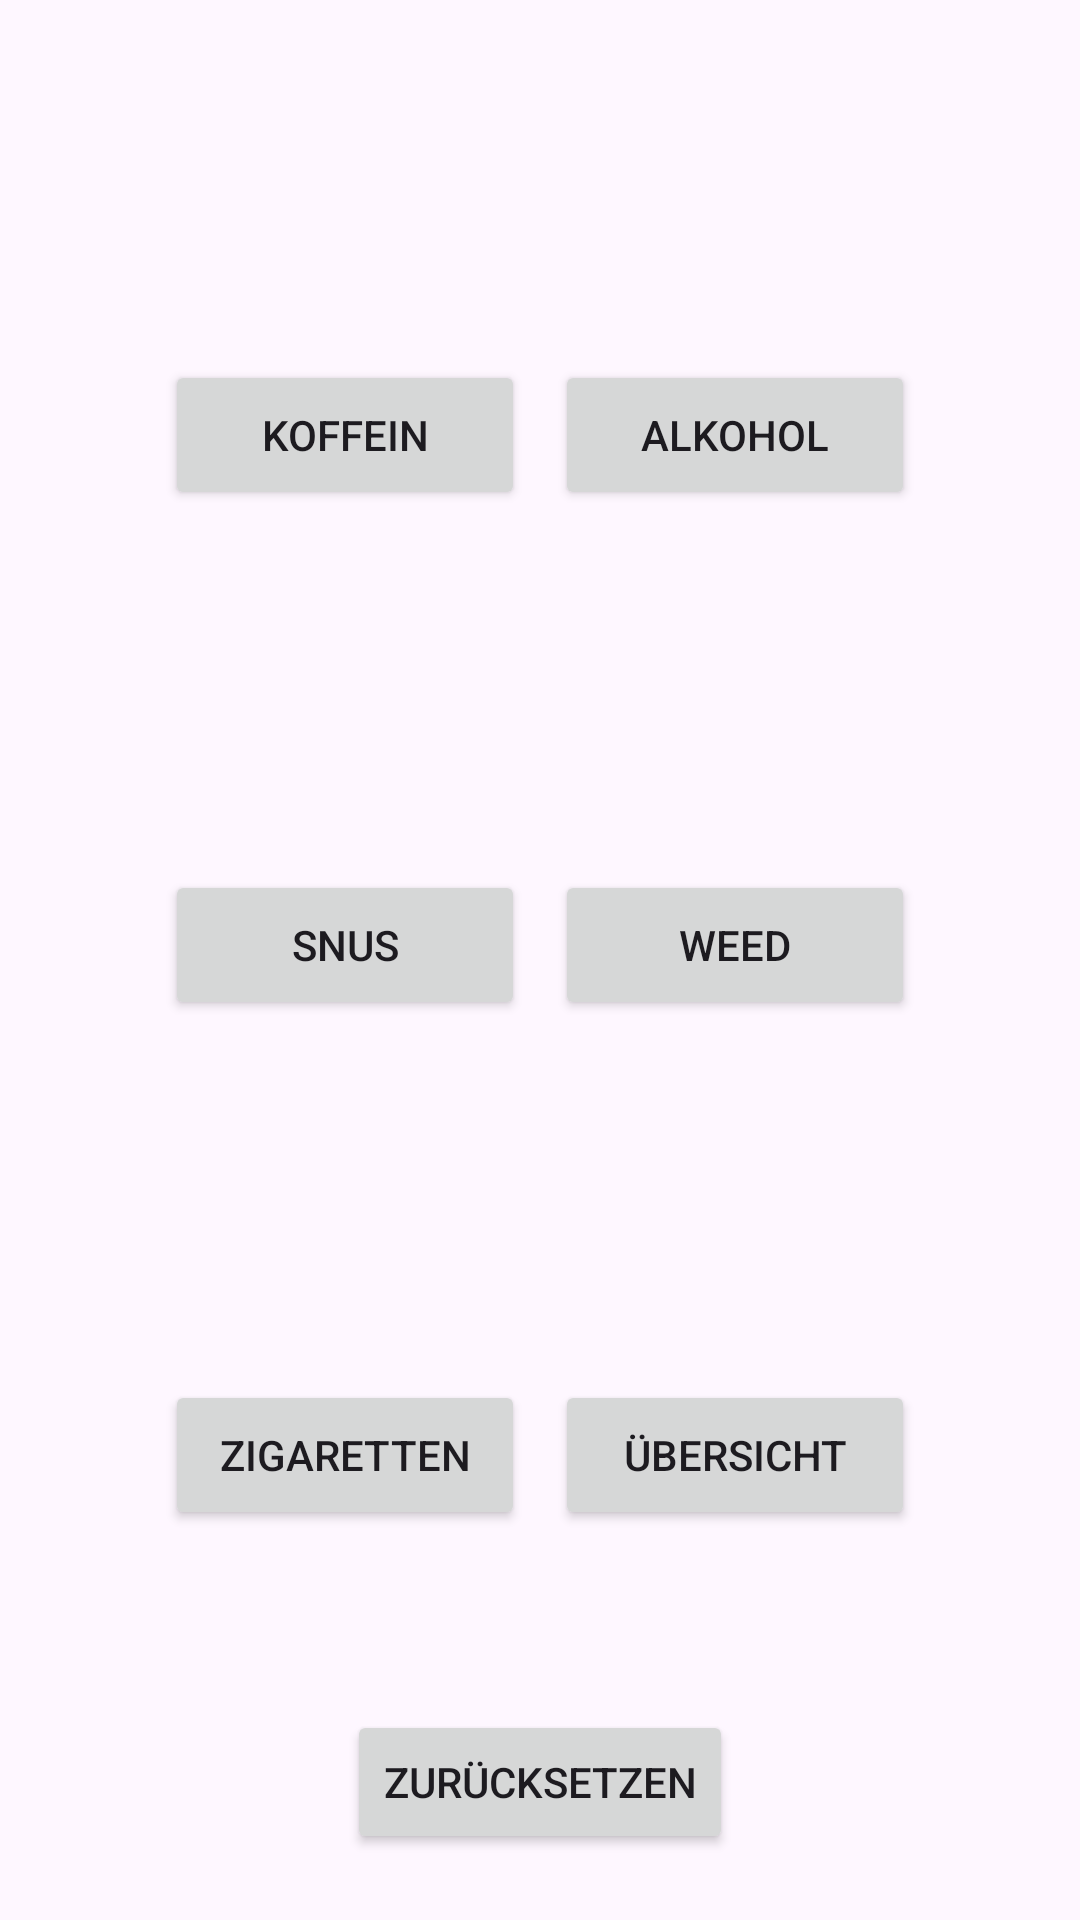

Reconstruct the res/layout file that produces this screen, plus the resources it refers to.
<!-- AndroidManifest.xml: activity theme Theme.HMD -->
<!-- res/layout/activity_main.xml -->
<?xml version="1.0" encoding="utf-8"?>
<androidx.constraintlayout.widget.ConstraintLayout xmlns:android="http://schemas.android.com/apk/res/android"
    xmlns:app="http://schemas.android.com/apk/res-auto"
    xmlns:tools="http://schemas.android.com/tools"
    android:id="@+id/coordinatorLayout"
    android:layout_width="match_parent"
    android:layout_height="match_parent"
    android:fitsSystemWindows="true"
    tools:context=".MainActivity">

    <Button
        android:id="@+id/alcohol"
        android:layout_width="120dp"
        android:layout_height="50dp"
        android:layout_marginTop="120dp"
        android:layout_marginEnd="55dp"
        android:text="Alkohol"
        app:layout_constraintEnd_toEndOf="parent"
        app:layout_constraintTop_toTopOf="parent" />

    <Button
        android:id="@+id/weed"
        android:layout_width="120dp"
        android:layout_height="50dp"
        android:layout_marginTop="120dp"
        android:text="Weed"
        app:layout_constraintStart_toStartOf="@+id/alcohol"
        app:layout_constraintTop_toBottomOf="@+id/alcohol" />

    <Button
        android:id="@+id/snus"
        android:layout_width="120dp"
        android:layout_height="50dp"
        android:text="Snus"
        app:layout_constraintEnd_toEndOf="@+id/coffeine"
        app:layout_constraintTop_toTopOf="@+id/weed" />

    <Button
        android:id="@+id/overwiev"
        android:layout_width="120dp"
        android:layout_height="50dp"
        android:text="Übersicht"
        app:layout_constraintStart_toStartOf="@+id/weed"
        app:layout_constraintTop_toTopOf="@+id/cigarettes" />

    <Button
        android:id="@+id/cigarettes"
        android:layout_width="120dp"
        android:layout_height="50dp"
        android:layout_marginTop="120dp"
        android:text="Zigaretten"
        app:layout_constraintEnd_toEndOf="@+id/snus"
        app:layout_constraintTop_toBottomOf="@+id/snus" />

    <Button
        android:id="@+id/coffeine"
        android:layout_width="120dp"
        android:layout_height="50dp"
        android:layout_marginStart="55dp"
        android:layout_marginTop="120dp"
        android:text="Koffein"
        app:layout_constraintStart_toStartOf="parent"
        app:layout_constraintTop_toTopOf="parent" />

    <Button
        android:id="@+id/FormatEverything"
        android:layout_width="wrap_content"
        android:layout_height="wrap_content"
        android:layout_marginTop="60dp"
        android:text="Zurücksetzen"
        app:layout_constraintEnd_toEndOf="parent"
        app:layout_constraintStart_toStartOf="parent"
        app:layout_constraintTop_toBottomOf="@+id/cigarettes" />
</androidx.constraintlayout.widget.ConstraintLayout>
<!-- resources referenced by this layout -->
<resources>
  <style name="Theme.HMD" parent="Base.Theme.HMD" />
  <style name="Base.Theme.HMD" parent="Theme.Material3.DayNight.NoActionBar">
          
          
      </style>
</resources>
